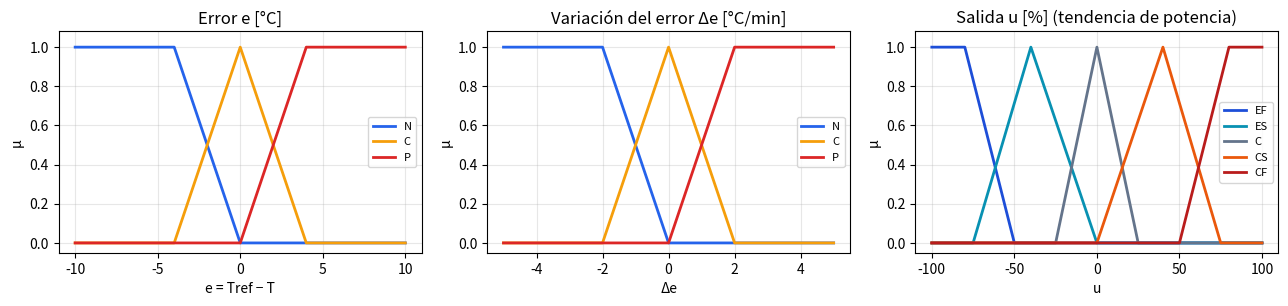
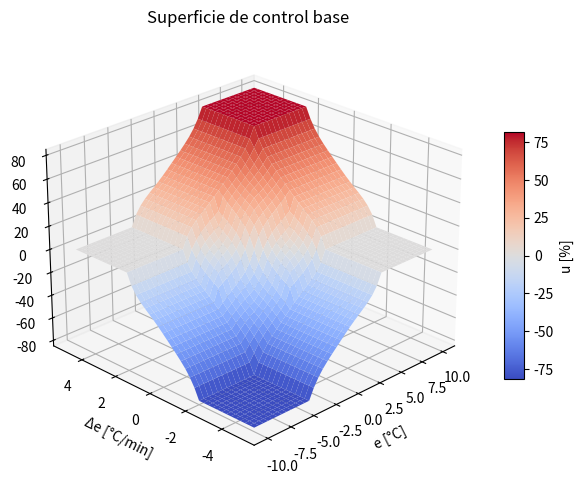
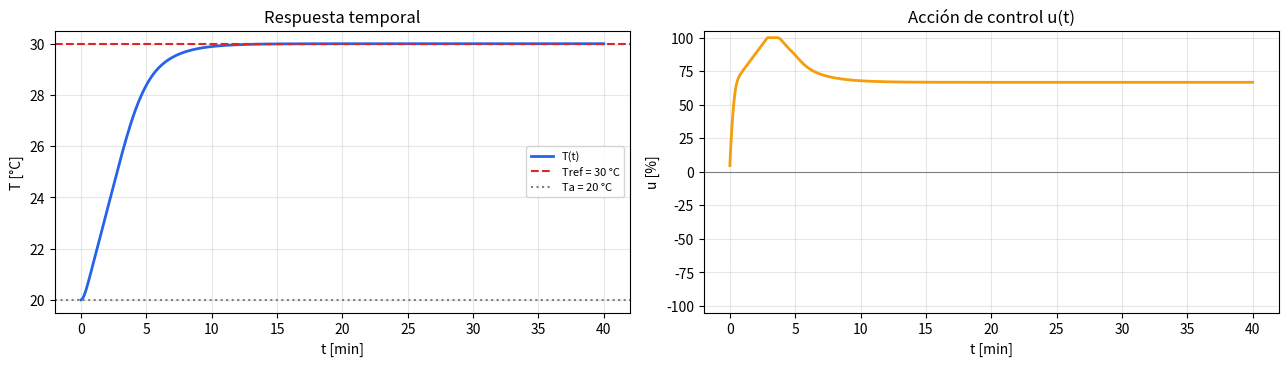
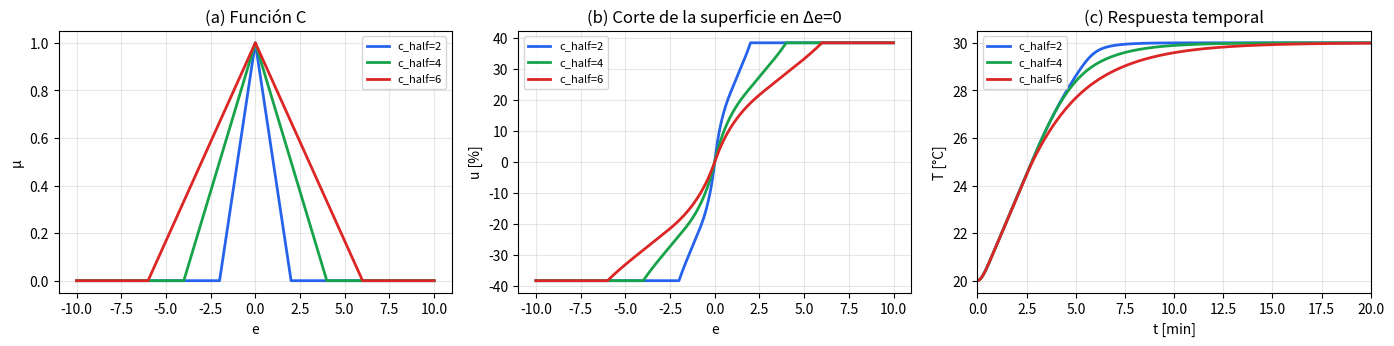
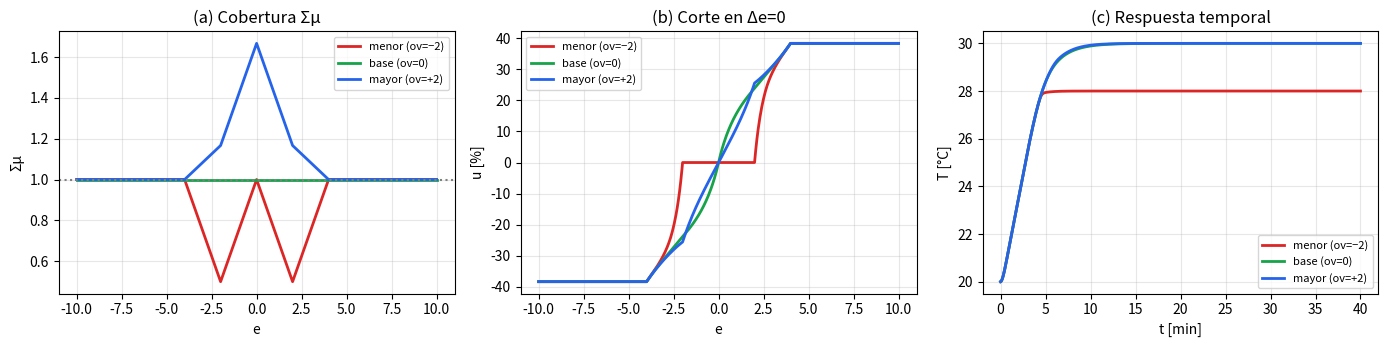
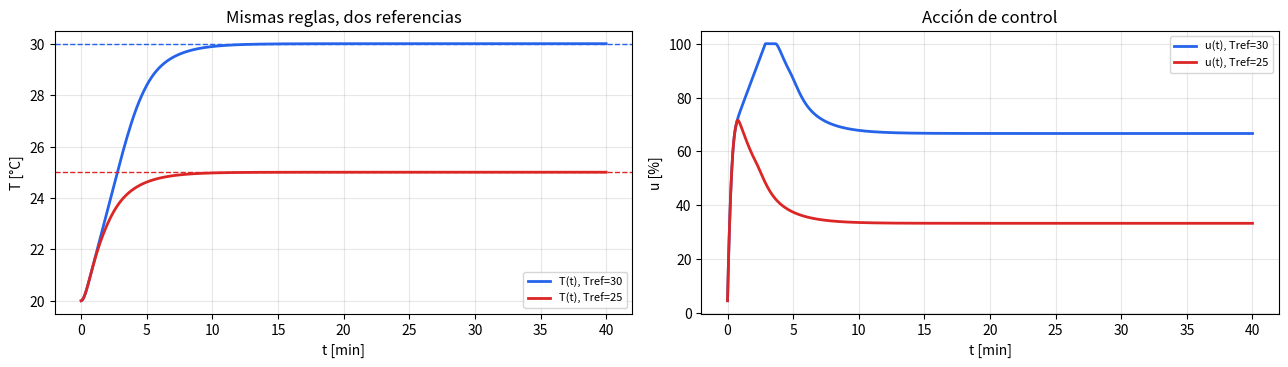

Write Python code to recreate these figures, in order.
import numpy as np
import matplotlib.pyplot as plt
from mpl_toolkits.mplot3d import Axes3D  # noqa
np.set_printoptions(suppress=True)
plt.rcParams.update({"figure.dpi": 110, "font.size": 10,
                     "axes.grid": True, "grid.alpha": 0.3})

def trimf(x, a, b, c):
    "Triangular: puntos (a,b,c), pico en b."
    x = np.asarray(x, float); y = np.zeros_like(x)
    if b > a:
        i = (x > a) & (x <= b); y[i] = (x[i]-a)/(b-a)
    if c > b:
        i = (x > b) & (x < c);  y[i] = (c-x[i])/(c-b)
    y[x == b] = 1.0
    return np.clip(y, 0, 1)

def trapmf(x, a, b, c, d):
    "Trapezoidal: puntos (a,b,c,d), meseta en [b,c]."
    x = np.asarray(x, float); y = np.zeros_like(x)
    if b > a:
        i = (x > a) & (x < b); y[i] = (x[i]-a)/(b-a)
    y[(x >= b) & (x <= c)] = 1.0
    if d > c:
        i = (x > c) & (x < d); y[i] = (d-x[i])/(d-c)
    return np.clip(y, 0, 1)

# --- Membresias de cada variable (parametrizadas) ---
def error_mfs(e, c_half=4.0, ov=0.0):
    # ov=0 -> particion suma-a-uno (base). ov>0 mayor solapamiento; ov<0 menor.
    N = trapmf(e, -10, -10, -c_half, ov)
    C = trimf(e, -c_half, 0.0, c_half)
    P = trapmf(e, -ov, c_half, 10, 10)
    return {"N": N, "C": C, "P": P}

def de_mfs(de):
    return {"N": trapmf(de, -5, -5, -2, 0),
            "C": trimf(de, -2, 0, 2),
            "P": trapmf(de, 0, 2, 5, 5)}

def u_mfs(u):
    return {"EF": trapmf(u, -100, -100, -80, -50),
            "ES": trimf(u, -75, -40, 0),
            "C":  trimf(u, -25, 0, 25),
            "CS": trimf(u, 0, 40, 75),
            "CF": trapmf(u, 50, 80, 100, 100)}

U = np.linspace(-100, 100, 401)   # universo de salida (fino para el centroide)

# --- Grafico de las membresias de las TRES variables ---
fig, ax = plt.subplots(1, 3, figsize=(13, 3.2))
c3 = ["#2563eb", "#f59e0b", "#dc2626"]
c5 = ["#1d4ed8", "#0891b2", "#64748b", "#ea580c", "#b91c1c"]

e = np.linspace(-10, 10, 601)
for (k, v), c in zip(error_mfs(e).items(), c3):
    ax[0].plot(e, v, c, lw=2, label=k)
ax[0].set_title("Error e [°C]"); ax[0].set_xlabel("e = Tref − T")

d = np.linspace(-5, 5, 601)
for (k, v), c in zip(de_mfs(d).items(), c3):
    ax[1].plot(d, v, c, lw=2, label=k)
ax[1].set_title("Variación del error Δe [°C/min]"); ax[1].set_xlabel("Δe")

uu = np.linspace(-100, 100, 801)
for (k, v), c in zip(u_mfs(uu).items(), c5):
    ax[2].plot(uu, v, c, lw=2, label=k)
ax[2].set_title("Salida u [%] (tendencia de potencia)"); ax[2].set_xlabel("u")

for a in ax:
    a.set_ylim(-0.05, 1.08); a.set_ylabel("μ"); a.legend(fontsize=8)
plt.tight_layout(); plt.show()

#            Δe:  N     C     P
RULES = {
    "N": {"N": "EF", "C": "ES", "P": "C"},
    "C": {"N": "ES", "C": "C",  "P": "CS"},
    "P": {"N": "C",  "C": "CS", "P": "CF"},
}

import pandas as pd
tabla = pd.DataFrame(RULES).T
tabla.index.name = "Error \\ Δe"
tabla = tabla[["N", "C", "P"]]
print("Base de reglas (Error x Δe -> salida):")
tabla

_OUT = u_mfs(U)   # membresias de salida precalculadas sobre U

def infer(e_val, de_val, c_half=4.0, ov=0.0):
    "Mamdani: (e, Δe) escalares -> u (centroide) en [-100,100]."
    me = {k: float(v[0]) for k, v in error_mfs(np.array([e_val]), c_half, ov).items()}
    md = {k: float(v[0]) for k, v in de_mfs(np.array([de_val])).items()}
    agg = np.zeros_like(U)
    for te in ("N", "C", "P"):
        for td in ("N", "C", "P"):
            w = min(me[te], md[td])              # AND = min
            if w <= 0: continue
            agg = np.maximum(agg, np.minimum(w, _OUT[RULES[te][td]]))  # impl=min, agreg=max
    s = agg.sum()
    return 0.0 if s <= 1e-12 else float((U*agg).sum()/s)   # centroide

# prueba rapida
for ev, dv in [(8, 2), (0, 0), (-8, -2)]:
    print(f"e={ev:+d}, Δe={dv:+d}  ->  u = {infer(ev, dv):+6.1f} %")

# --- Superficie de control u = f(e, Δe) ---
def control_surface(c_half=4.0, ov=0.0, n=41):
    e_ax = np.linspace(-10, 10, n); de_ax = np.linspace(-5, 5, n)
    Z = np.array([[infer(ev, dv, c_half, ov) for ev in e_ax] for dv in de_ax])
    return e_ax, de_ax, Z

e_ax, de_ax, Z = control_surface()
E, D = np.meshgrid(e_ax, de_ax)
fig = plt.figure(figsize=(6.5, 5))
ax = fig.add_subplot(111, projection="3d")
s = ax.plot_surface(E, D, Z, cmap="coolwarm", antialiased=True)
ax.set_xlabel("e [°C]"); ax.set_ylabel("Δe [°C/min]"); ax.set_zlabel("u [%]")
ax.set_title("Superficie de control base"); ax.view_init(25, -135)
fig.colorbar(s, shrink=0.55, aspect=12, label="u [%]"); plt.tight_layout(); plt.show()

def _trap(y, x):
    f = getattr(np, "trapezoid", None) or getattr(np, "trapz", None)  # numpy 2.x / 1.x
    return float(f(y, x))

def metrics(t, T, u, Tref, band=0.5):
    err_final = Tref - T[-1]
    overshoot = max(0.0, T.max() - Tref)
    outb = np.abs(T - Tref) > band
    t_set = t[np.where(outb)[0][-1] + 1] if outb.any() and np.where(outb)[0][-1]+1 < len(t) else (t[-1] if outb.any() else 0.0)
    return dict(err_final=float(err_final), overshoot_C=float(overshoot),
                overshoot_pct=float(100*overshoot/Tref),
                t_set=float(t_set), effort=_trap(np.abs(u), t))

def simulate(Tref=30.0, T0=20.0, Ta=20.0, tau=5.0, K=15.0,
             dt=0.02, t_final=40.0, c_half=4.0, ov=0.0, Kdu=6.0):
    n = int(round(t_final/dt)) + 1
    t = np.arange(n)*dt
    T = np.zeros(n); u = np.zeros(n); du = np.zeros(n)
    T[0] = T0; e_prev = 0.0; u_prev = 0.0
    for k in range(n):
        e = Tref - T[k]
        de = 0.0 if k == 0 else (e - e_prev)/dt      # Δe(0)=0
        de = float(np.clip(de, -5, 5))               # saturar al universo
        du[k] = infer(float(np.clip(e, -10, 10)), de, c_half, ov)   # tendencia difusa
        u[k] = float(np.clip(u_prev + Kdu*du[k]*dt, -100, 100))     # integrador
        e_prev, u_prev = e, u[k]
        if k < n-1:
            T[k+1] = T[k] + dt*(-(T[k]-Ta)/tau + (K/tau)*(u[k]/100.0))
    return dict(t=t, T=T, u=u, du=du, Tref=Tref, metrics=metrics(t, T, u, Tref))

r = simulate()
fig, ax = plt.subplots(1, 2, figsize=(13, 3.8))
ax[0].plot(r["t"], r["T"], "#2563eb", lw=2, label="T(t)")
ax[0].axhline(30, color="#dc2626", ls="--", label="Tref = 30 °C")
ax[0].axhline(20, color="gray", ls=":", label="Ta = 20 °C")
ax[0].set_xlabel("t [min]"); ax[0].set_ylabel("T [°C]"); ax[0].set_title("Respuesta temporal"); ax[0].legend(fontsize=8)
ax[1].plot(r["t"], r["u"], "#f59e0b", lw=2); ax[1].axhline(0, color="gray", lw=.8)
ax[1].set_xlabel("t [min]"); ax[1].set_ylabel("u [%]"); ax[1].set_title("Acción de control u(t)"); ax[1].set_ylim(-105, 105)
plt.tight_layout(); plt.show()

m = r["metrics"]
print(f"Error final        : {m['err_final']:+.3f} °C")
print(f"Sobreimpulso máx.  : {m['overshoot_C']:.3f} °C ({m['overshoot_pct']:.2f} %)")
print(f"Tiempo estab. (±0.5): {m['t_set']:.2f} min")
print(f"Esfuerzo ∫|u|dt    : {m['effort']:.0f}")
print(f"Potencia sostén u∞ : {r['u'][-1]:.1f} %  (teórico (Tref-Ta)/K*100 = {(30-20)/15*100:.1f} %)")

fig, ax = plt.subplots(1, 3, figsize=(14, 3.6))
cols = {2: "#2563eb", 4: "#16a34a", 6: "#dc2626"}
e = np.linspace(-10, 10, 601)
for ch in (2, 4, 6):
    ax[0].plot(e, error_mfs(e, c_half=ch)["C"], cols[ch], lw=2, label=f"c_half={ch}")
    ax[1].plot(e, [infer(ev, 0, ch, 0) for ev in e], cols[ch], lw=2, label=f"c_half={ch}")
    r = simulate(c_half=ch)
    ax[2].plot(r["t"], r["T"], cols[ch], lw=2, label=f"c_half={ch}")
    mm = r["metrics"]
    print(f"c_half={ch}: e_final={mm['err_final']:+.3f}  t_set={mm['t_set']:.1f} min  esfuerzo={mm['effort']:.0f}")
ax[0].set_title("(a) Función C"); ax[0].set_xlabel("e"); ax[0].set_ylabel("μ")
ax[1].set_title("(b) Corte de la superficie en Δe=0"); ax[1].set_xlabel("e"); ax[1].set_ylabel("u [%]")
ax[2].set_title("(c) Respuesta temporal"); ax[2].set_xlabel("t [min]"); ax[2].set_ylabel("T [°C]"); ax[2].set_xlim(0, 20)
for a in ax: a.legend(fontsize=8)
plt.tight_layout(); plt.show()

fig, ax = plt.subplots(1, 3, figsize=(14, 3.6))
lab = {-2: "menor (ov=−2)", 0: "base (ov=0)", 2: "mayor (ov=+2)"}
cols = {-2: "#dc2626", 0: "#16a34a", 2: "#2563eb"}
e = np.linspace(-10, 10, 601)
for ov in (-2, 0, 2):
    m = error_mfs(e, ov=ov)
    ax[0].plot(e, m["N"]+m["C"]+m["P"], cols[ov], lw=2, label=lab[ov])
    ax[1].plot(e, [infer(ev, 0, 4, ov) for ev in e], cols[ov], lw=2, label=lab[ov])
    r = simulate(ov=ov)
    ax[2].plot(r["t"], r["T"], cols[ov], lw=2, label=lab[ov])
    mm = r["metrics"]
    print(f"ov={ov:+d}: e_final={mm['err_final']:+.3f}  t_set={mm['t_set']:.1f} min  esfuerzo={mm['effort']:.0f}")
ax[0].axhline(1, color="gray", ls=":"); ax[0].set_title("(a) Cobertura Σμ"); ax[0].set_xlabel("e"); ax[0].set_ylabel("Σμ")
ax[1].set_title("(b) Corte en Δe=0"); ax[1].set_xlabel("e"); ax[1].set_ylabel("u [%]")
ax[2].set_title("(c) Respuesta temporal"); ax[2].set_xlabel("t [min]"); ax[2].set_ylabel("T [°C]")
for a in ax: a.legend(fontsize=8)
plt.tight_layout(); plt.show()

fig, ax = plt.subplots(1, 2, figsize=(13, 3.8))
for Tref, c in [(30, "#2563eb"), (25, "#dc2626")]:
    r = simulate(Tref=Tref)
    ax[0].plot(r["t"], r["T"], c, lw=2, label=f"T(t), Tref={Tref}")
    ax[0].axhline(Tref, color=c, ls="--", lw=1)
    ax[1].plot(r["t"], r["u"], c, lw=2, label=f"u(t), Tref={Tref}")
    print(f"Tref={Tref}: T_final={r['T'][-1]:.3f}  e_final={r['metrics']['err_final']:+.3f}  u∞={r['u'][-1]:.1f} %")
ax[0].set_title("Mismas reglas, dos referencias"); ax[0].set_xlabel("t [min]"); ax[0].set_ylabel("T [°C]"); ax[0].legend(fontsize=8)
ax[1].set_title("Acción de control"); ax[1].set_xlabel("t [min]"); ax[1].set_ylabel("u [%]"); ax[1].legend(fontsize=8)
plt.tight_layout(); plt.show()
